The GitHub repository orianapresacan/EmbryoStageGen contains a labelled image folder "real" with 5 categories: 2-cell embryo, 4-cell embryo, 8-cell embryo, blastocyst, morula. Examples follow, each with its label.

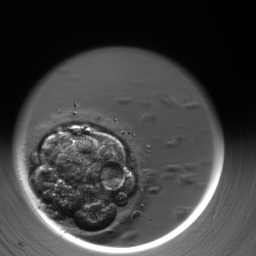
Label: morula

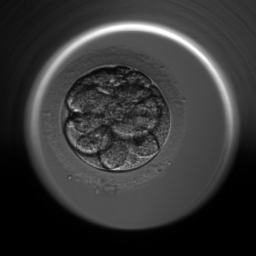
Label: 8-cell embryo

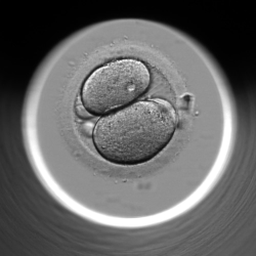
Label: 2-cell embryo

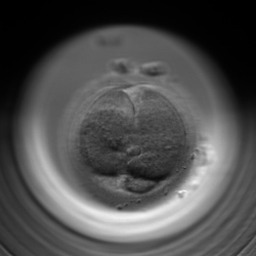
Label: 2-cell embryo

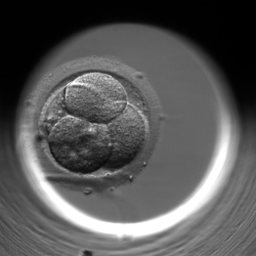
Label: 4-cell embryo

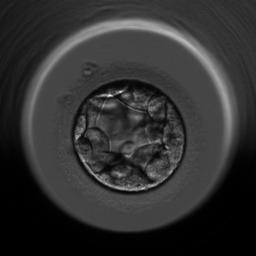
Label: blastocyst
